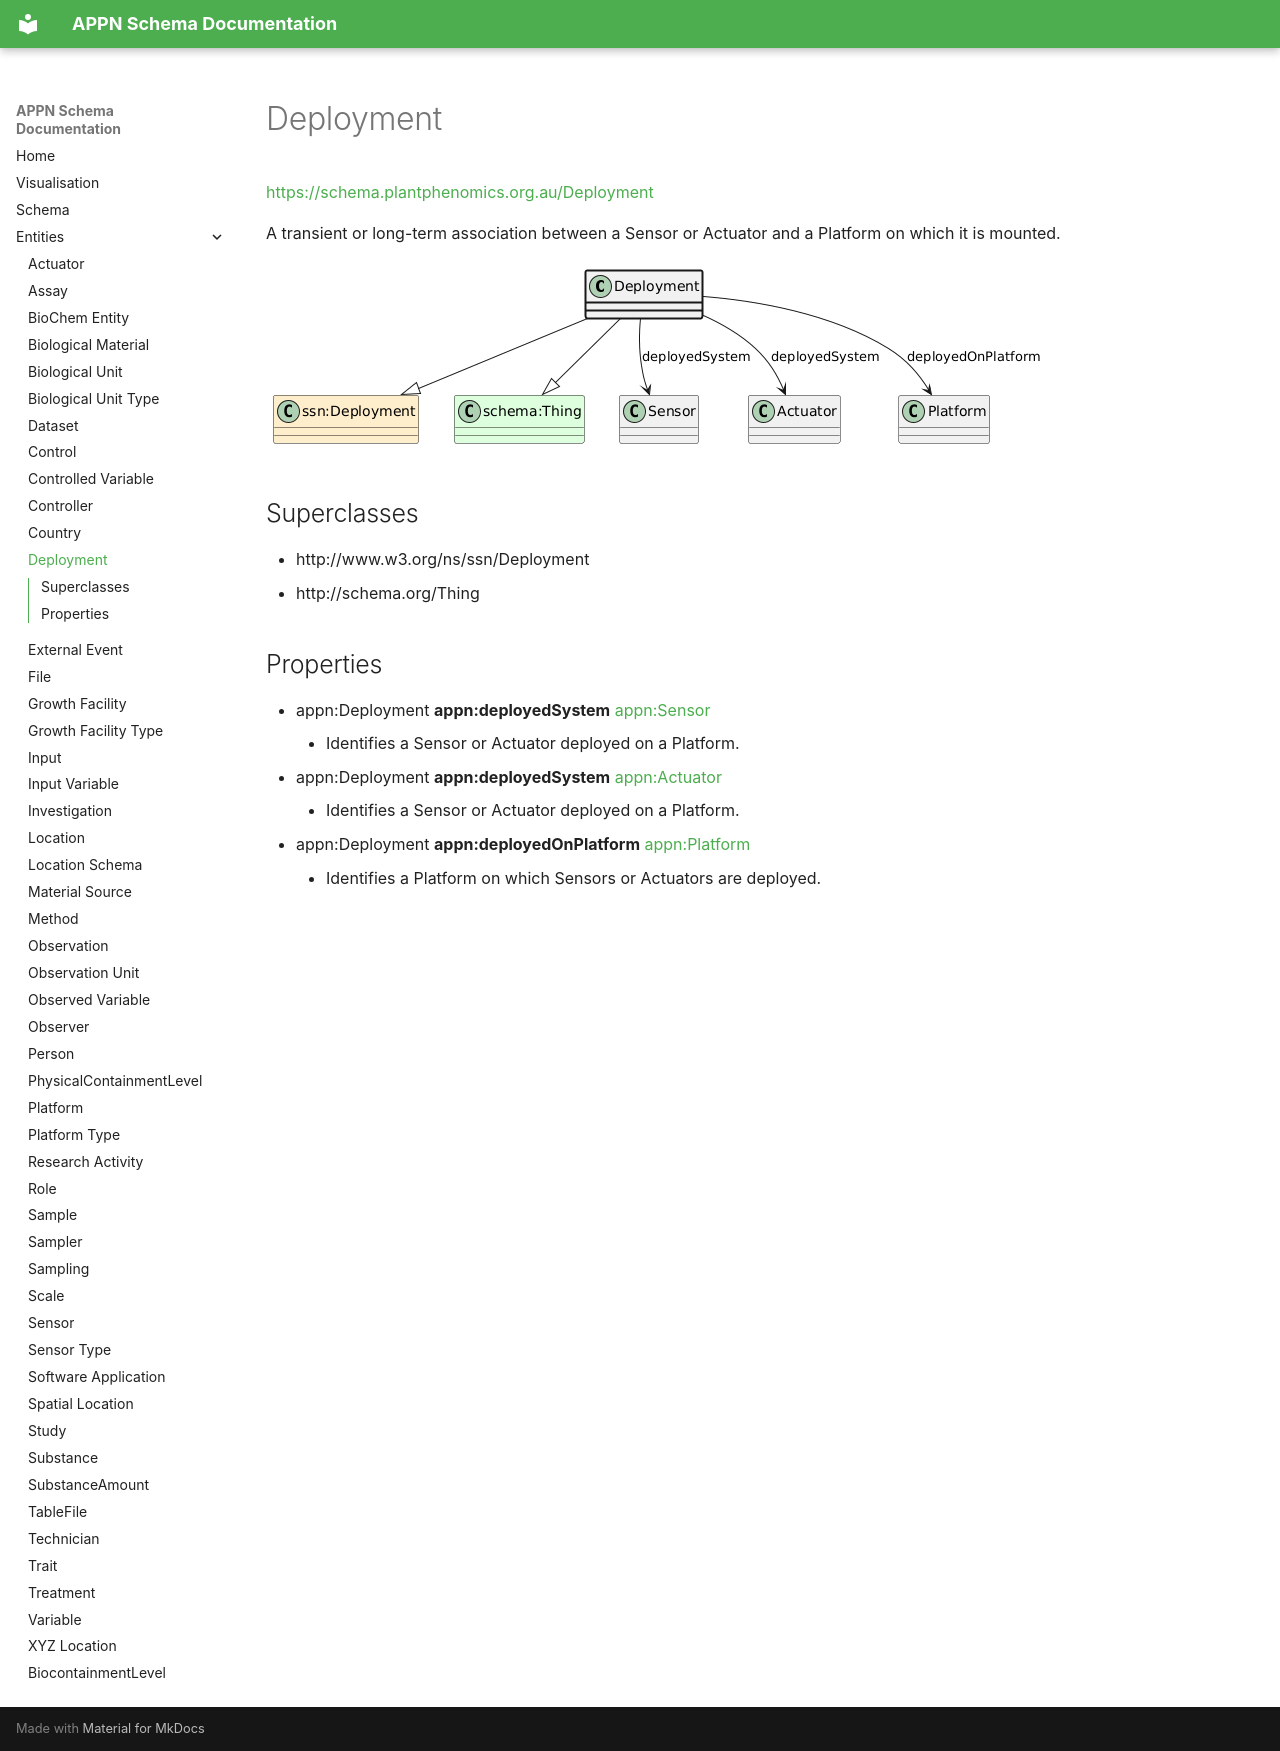

repository: aus-plant-phenomics-network/appn-schema · page: appn_Deployment/index.html · generator: mkdocs

# Deployment
[https://schema.plantphenomics.org.au/Deployment](https://schema.plantphenomics.org.au/Deployment)

A transient or long-term association between a Sensor or Actuator and a Platform on which it is mounted.

![UML diagram for Deployment](images/ttl_appn_Deployment.png)

## Superclasses
* http://www.w3.org/ns/ssn/Deployment
* http://schema.org/Thing
## Properties
* appn:Deployment **appn:deployedSystem** [appn:Sensor](appn_Sensor.md)
    * Identifies a Sensor or Actuator deployed on a Platform.
* appn:Deployment **appn:deployedSystem** [appn:Actuator](appn_Actuator.md)
    * Identifies a Sensor or Actuator deployed on a Platform.
* appn:Deployment **appn:deployedOnPlatform** [appn:Platform](appn_Platform.md)
    * Identifies a Platform on which Sensors or Actuators are deployed.
